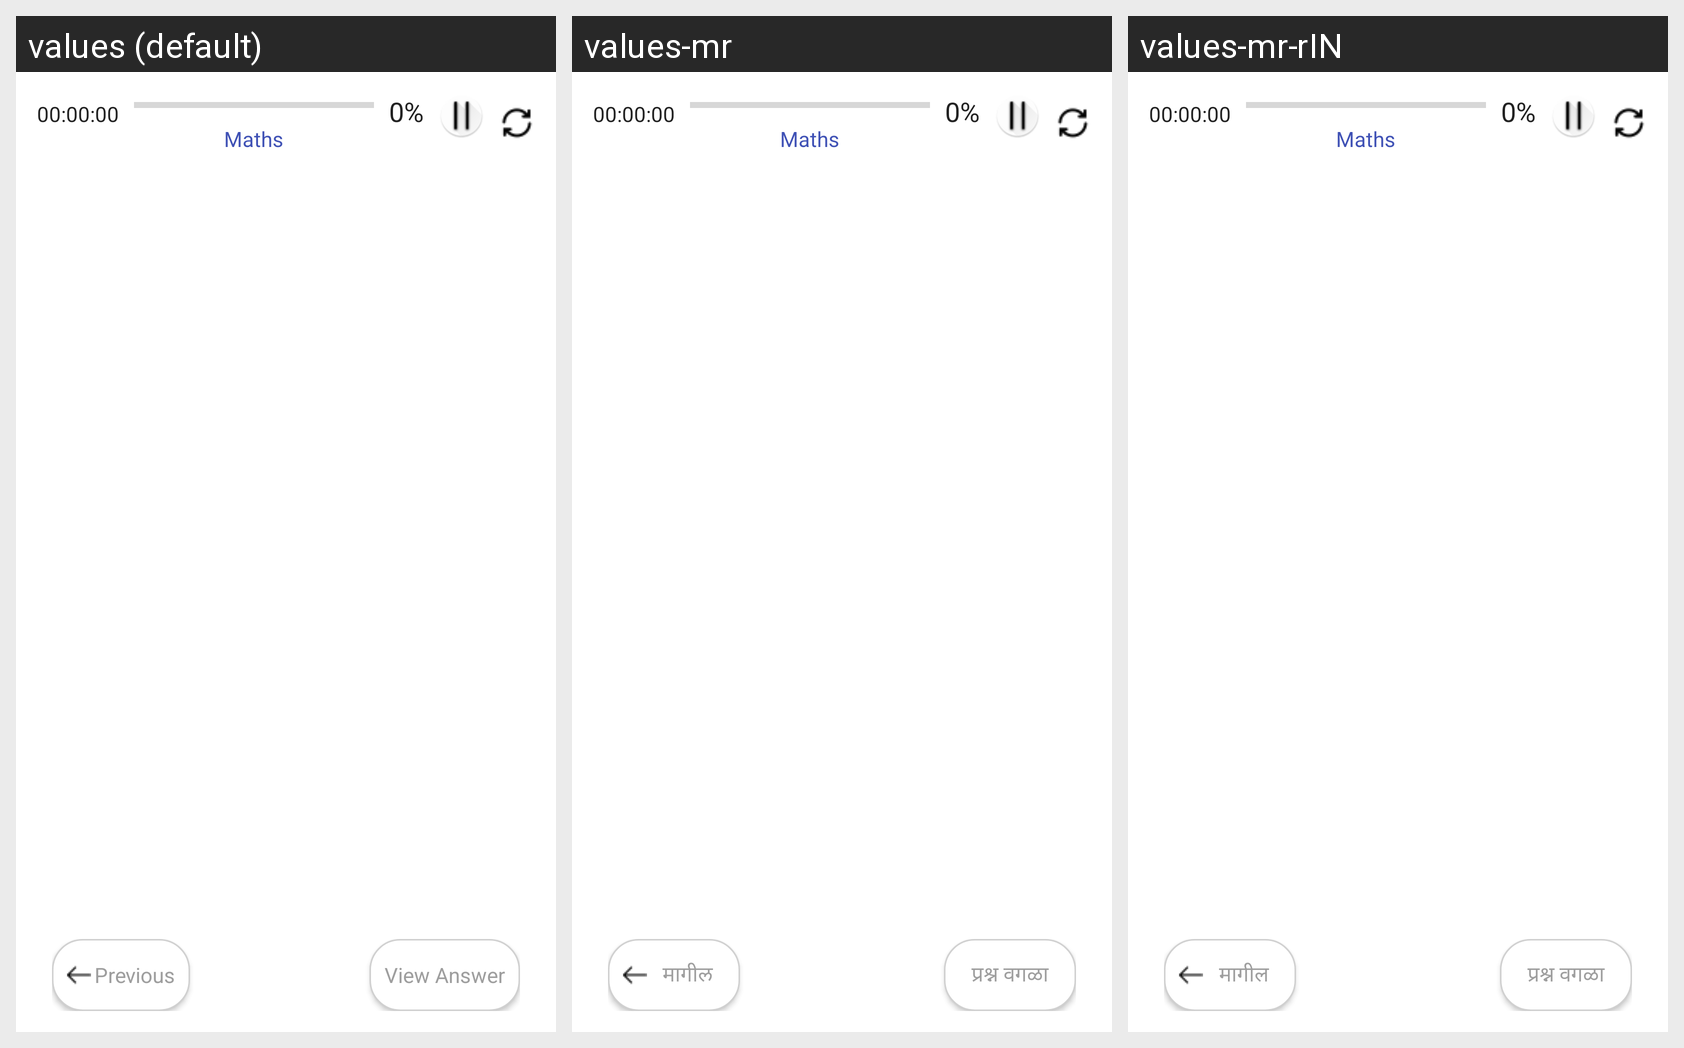

Here is an Android app screen in its default locale and in the app's own translations. Write out the translated-string differences for the strings that appear on this screen.
Android screen res/layout/practice_bar_exam.xml rendered under 3 locales, left to right: values (default), values-mr, values-mr-rIN. Device: Nexus 5 (rendered at 1080×1920; each locale shown at half size, 540×960, under a caption strip naming it); theme AppTheme.NoActionBar.
Strings drawn on this screen, with the default value and each locale's value (text and hints the layout hard-codes, and strings that could not be matched under every locale, appear in the picture but are not listed):

previous
  values: Previous
  values-mr: मागील
  values-mr-rIN: मागील

skip_question
  values: View Answer
  values-mr: प्रश्न वगळा
  values-mr-rIN: प्रश्न वगळा
